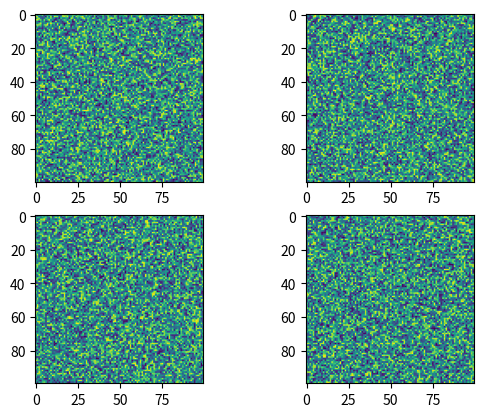

Recreate this plot in Python. (Note: this script raises an exception after producing the figure.)
%matplotlib inline

import matplotlib.pyplot as plt
import numpy.random as rnd

fig = plt.figure()
plt.subplot(221)
plt.imshow(rnd.random((100, 100)))
plt.subplot(222)
plt.imshow(rnd.random((100, 100)))
plt.subplot(223)
plt.imshow(rnd.random((100, 100)))
plt.subplot(224)
plt.imshow(rnd.random((100, 100)))

plt.subplot_tool()
plt.show()